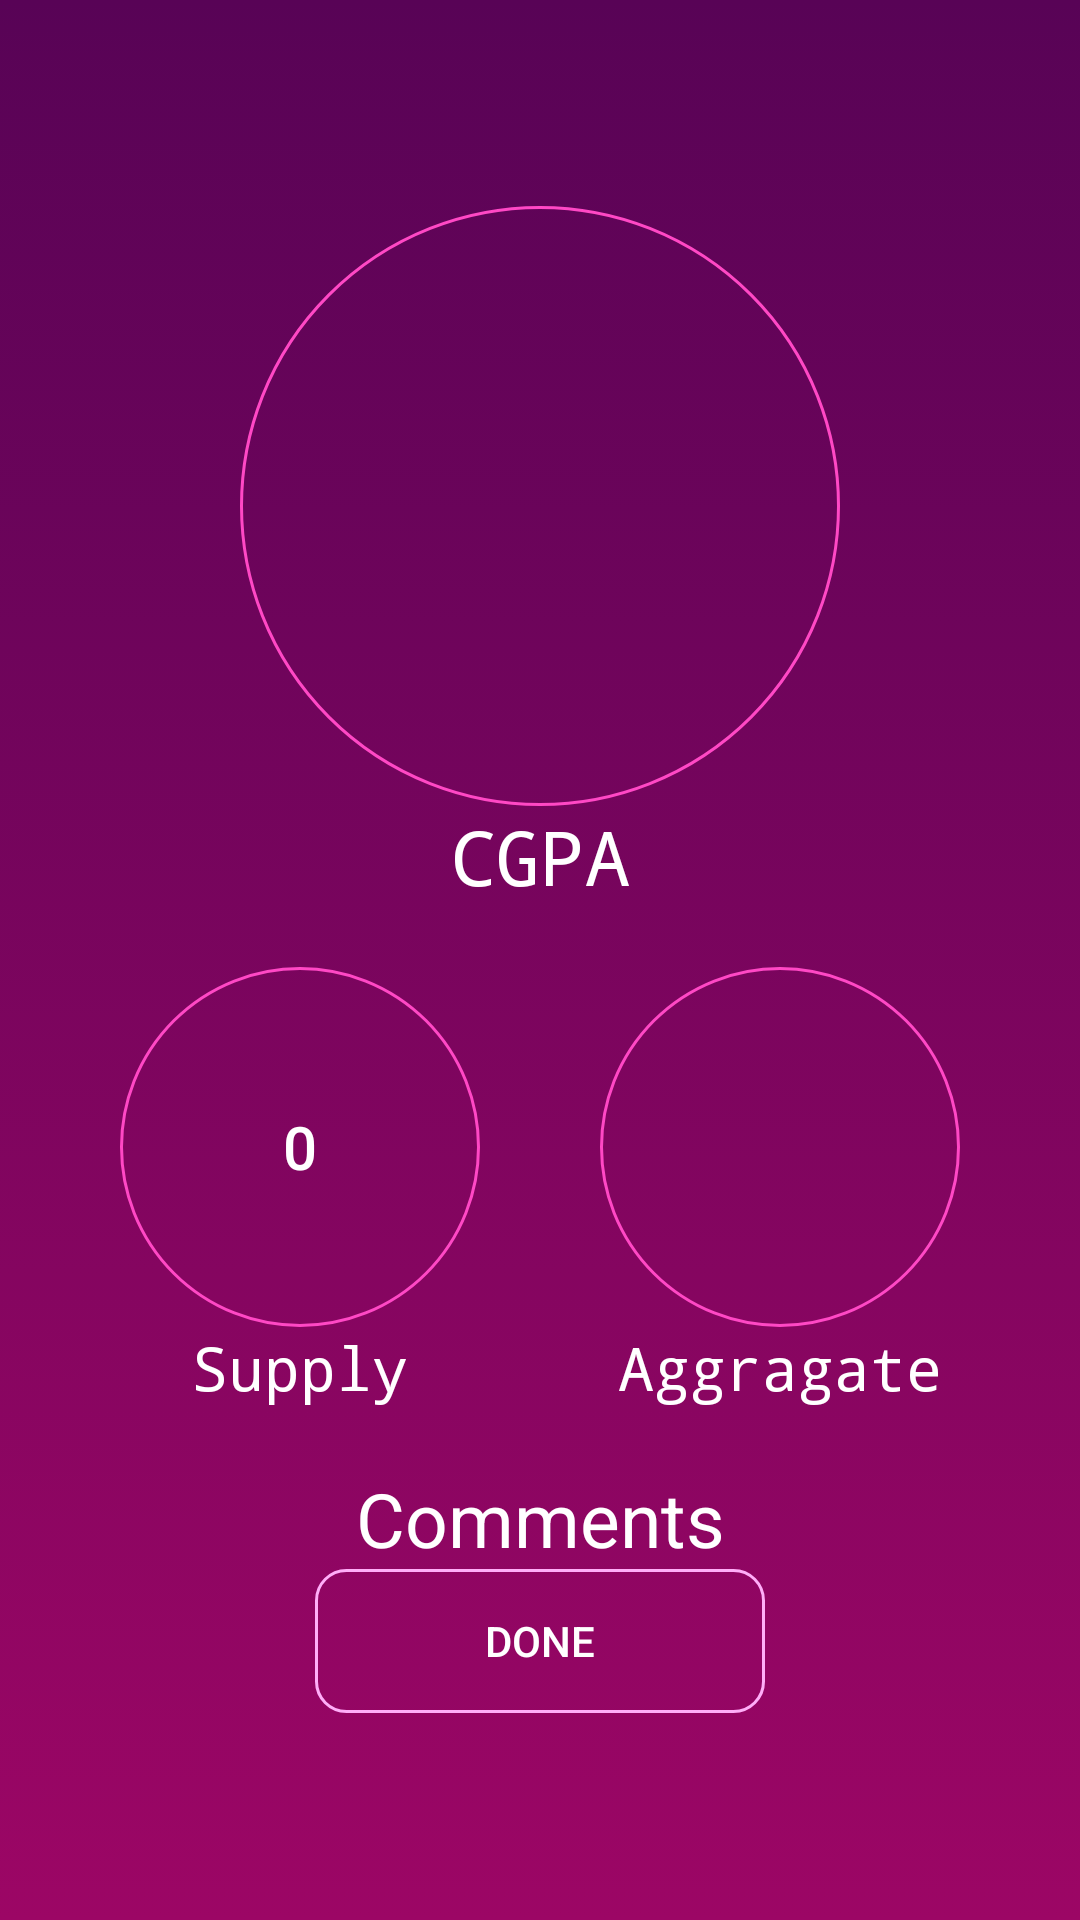

Write the Android layout XML for this screen, with the resource values it uses.
<!-- AndroidManifest.xml: application theme MyMaterialTheme -->
<!-- res/layout/activity_result.xml -->
<?xml version="1.0" encoding="utf-8"?>
<LinearLayout xmlns:android="http://schemas.android.com/apk/res/android"
    xmlns:app="http://schemas.android.com/apk/res-auto"
    xmlns:tools="http://schemas.android.com/tools"
    android:layout_width="match_parent"
    android:layout_height="match_parent"
    android:background="@drawable/gradient"
    android:gravity="center"
    android:orientation="vertical"
    tools:context="com.example.premjith.polyassistant.Result">

    <Button
        android:id="@+id/btnResultView"
        android:layout_width="200sp"
        android:layout_height="200sp"
        android:background="@drawable/circle"
        android:textColor="#fff"
        android:textSize="50sp" />

    <TextView
        android:layout_width="match_parent"
        android:layout_height="wrap_content"
        android:fontFamily="monospace"
        android:gravity="center"
        android:text="CGPA"
        android:textColor="#fff"
        android:textSize="25dp" />

    <LinearLayout
        android:layout_width="match_parent"
        android:layout_height="wrap_content"
        android:layout_margin="20dp"
        android:gravity="center"
        android:orientation="horizontal">

        <LinearLayout
            android:layout_width="wrap_content"
            android:layout_height="wrap_content"
            android:layout_weight="1"
            android:gravity="center"
            android:orientation="vertical">

            <Button

                android:id="@+id/btn_supply"
                android:layout_width="120sp"
                android:layout_height="120sp"
                android:background="@drawable/circle"
                android:text="0"
                android:textColor="#fff"
                android:textSize="20sp" />

            <TextView
                android:layout_width="match_parent"
                android:layout_height="wrap_content"
                android:fontFamily="monospace"
                android:gravity="center"
                android:text="Supply"
                android:textColor="#fff"
                android:textSize="20dp" />
        </LinearLayout>

        <LinearLayout
            android:layout_width="wrap_content"
            android:layout_height="wrap_content"
            android:layout_weight="1"
            android:gravity="center"
            android:orientation="vertical">

            <Button

                android:id="@+id/btn_aggragate_cgpa"
                android:layout_width="120sp"
                android:layout_height="120sp"
                android:background="@drawable/circle"
                android:textColor="#fff"
                android:textSize="20sp" />

            <TextView
                android:layout_width="match_parent"
                android:layout_height="wrap_content"
                android:fontFamily="monospace"
                android:gravity="center"
                android:text="Aggragate"
                android:textColor="#fff"
                android:textSize="20dp" />
        </LinearLayout>
    </LinearLayout>

    <TextView
        android:id="@+id/tv_comment"
        android:layout_width="match_parent"
        android:layout_height="wrap_content"
        android:text="Comments"
        android:textAlignment="center"
        android:textColor="#fff"
        android:textSize="25dp" />

    <Button
        android:id="@+id/btn_next"

        android:layout_width="150sp"
        android:layout_height="wrap_content"
        android:background="@drawable/bg_button"
        android:text="Done"
        android:textColor="#fff" />


</LinearLayout>
<!-- resources referenced by this layout -->
<resources>
  <!-- drawable bg_button (drawable) -->
  <?xml version="1.0" encoding="UTF-8"?>
  <selector xmlns:android="http://schemas.android.com/apk/res/android">
      <item android:state_pressed="true" >
          <shape>
              <solid
                  android:color="@color/colorAccent" />
              <stroke
                  android:width="2dp"
                  android:color="@color/colorPrimary" />
              <corners
                  android:radius="7dp" />
              <padding
                  android:left="10dp"
                  android:top="10dp"
                  android:right="10dp"
                  android:bottom="10dp" />
          </shape>
      </item>
      <item>
          <shape android:shape="rectangle">
  
              <stroke android:color="#ffaef8" android:width="1dp" />
              
              <corners android:radius="10dp" />
          </shape>
      </item>
  </selector>
  <!-- drawable circle (drawable-mdpi) -->
  <?xml version="1.0" encoding="utf-8"?>
  <selector xmlns:android="http://schemas.android.com/apk/res/android">
  
      <item>
          <shape android:shape="rectangle">
  
              <stroke android:color="#ff48c5" android:width="1dp" />
              
              <corners android:radius="100dp" />
          </shape>
      </item>
  </selector>
  <!-- drawable gradient (drawable) -->
  <?xml version="1.0" encoding="utf-8"?>
  <selector xmlns:android="http://schemas.android.com/apk/res/android">
      <item>
          <shape>
              <gradient
                  android:startColor="#9c0665"
                  android:endColor="#580356"
                  android:angle="90"
  
                  />
          </shape>
  
      </item>
  </selector>
  <style name="MyMaterialTheme" parent="MyMaterialTheme.Base">
  
          </style>
  <color name="colorAccent">#ff007b</color>
  <color name="colorPrimary">#F50057</color>
  <style name="MyMaterialTheme.Base" parent="Theme.AppCompat.Light.DarkActionBar">
              <item name="windowNoTitle">true</item>
              <item name="windowActionBar">false</item>
              <item name="colorPrimary">@color/colorPrimary</item>
              <item name="colorPrimaryDark">@color/colorPrimaryDark</item>
              <item name="colorAccent">@color/colorAccent</item>
          </style>
  <color name="colorPrimaryDark">#C51162</color>
</resources>
